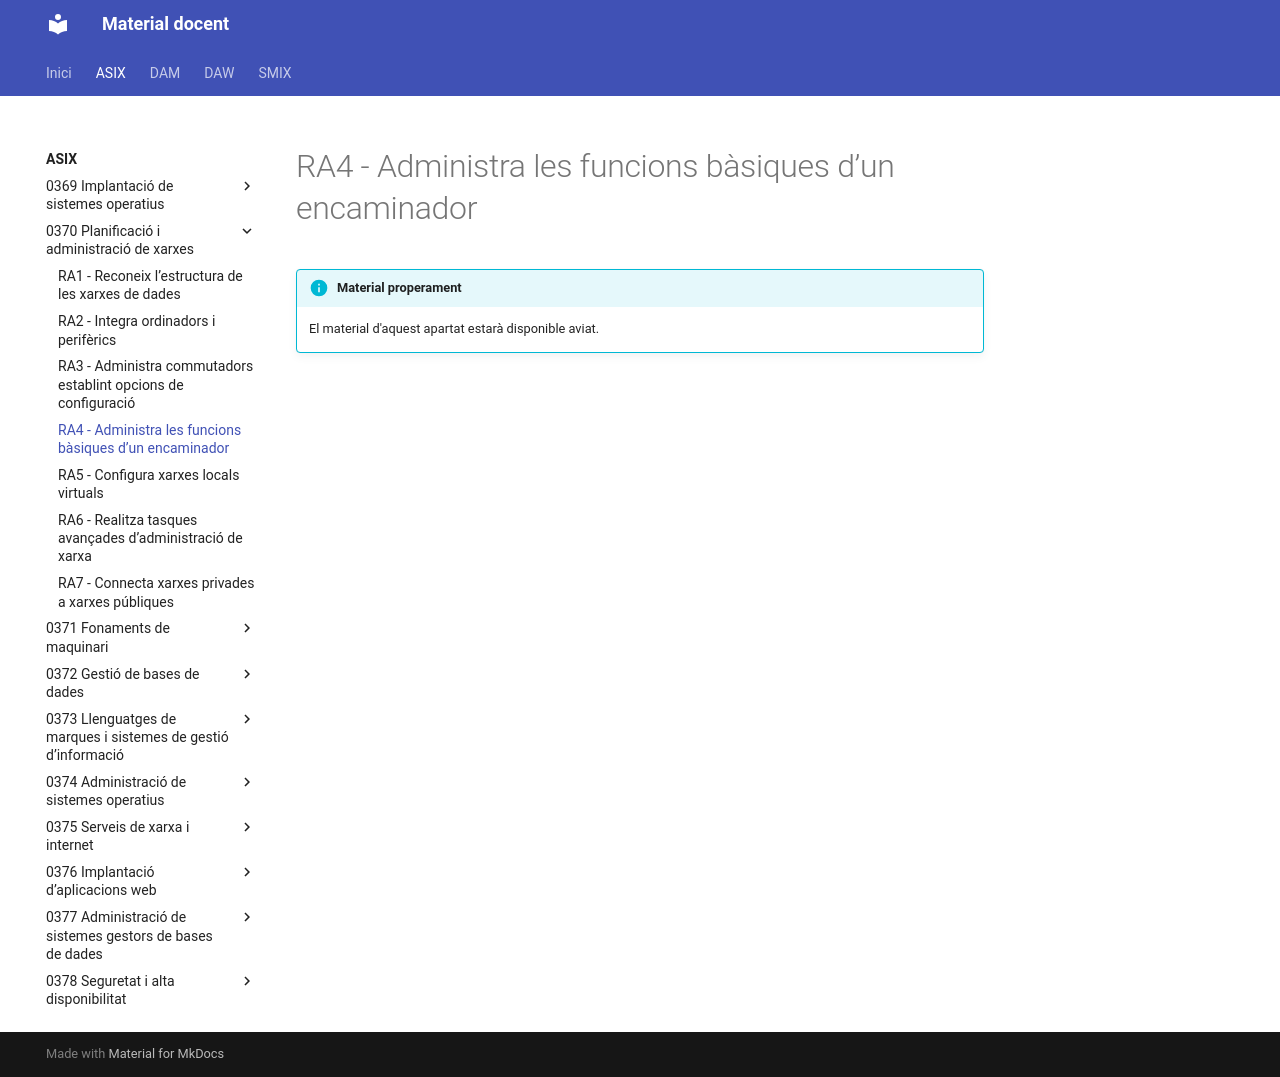

repository: aaragoprof/aaragoprof.github.io · page: asix/0370-planificacio-i-administracio-de-xarxes/ra4/index.html · generator: mkdocs

# RA4 - Administra les funcions bàsiques d’un encaminador

!!! info "Material properament"
    El material d'aquest apartat estarà disponible aviat.
